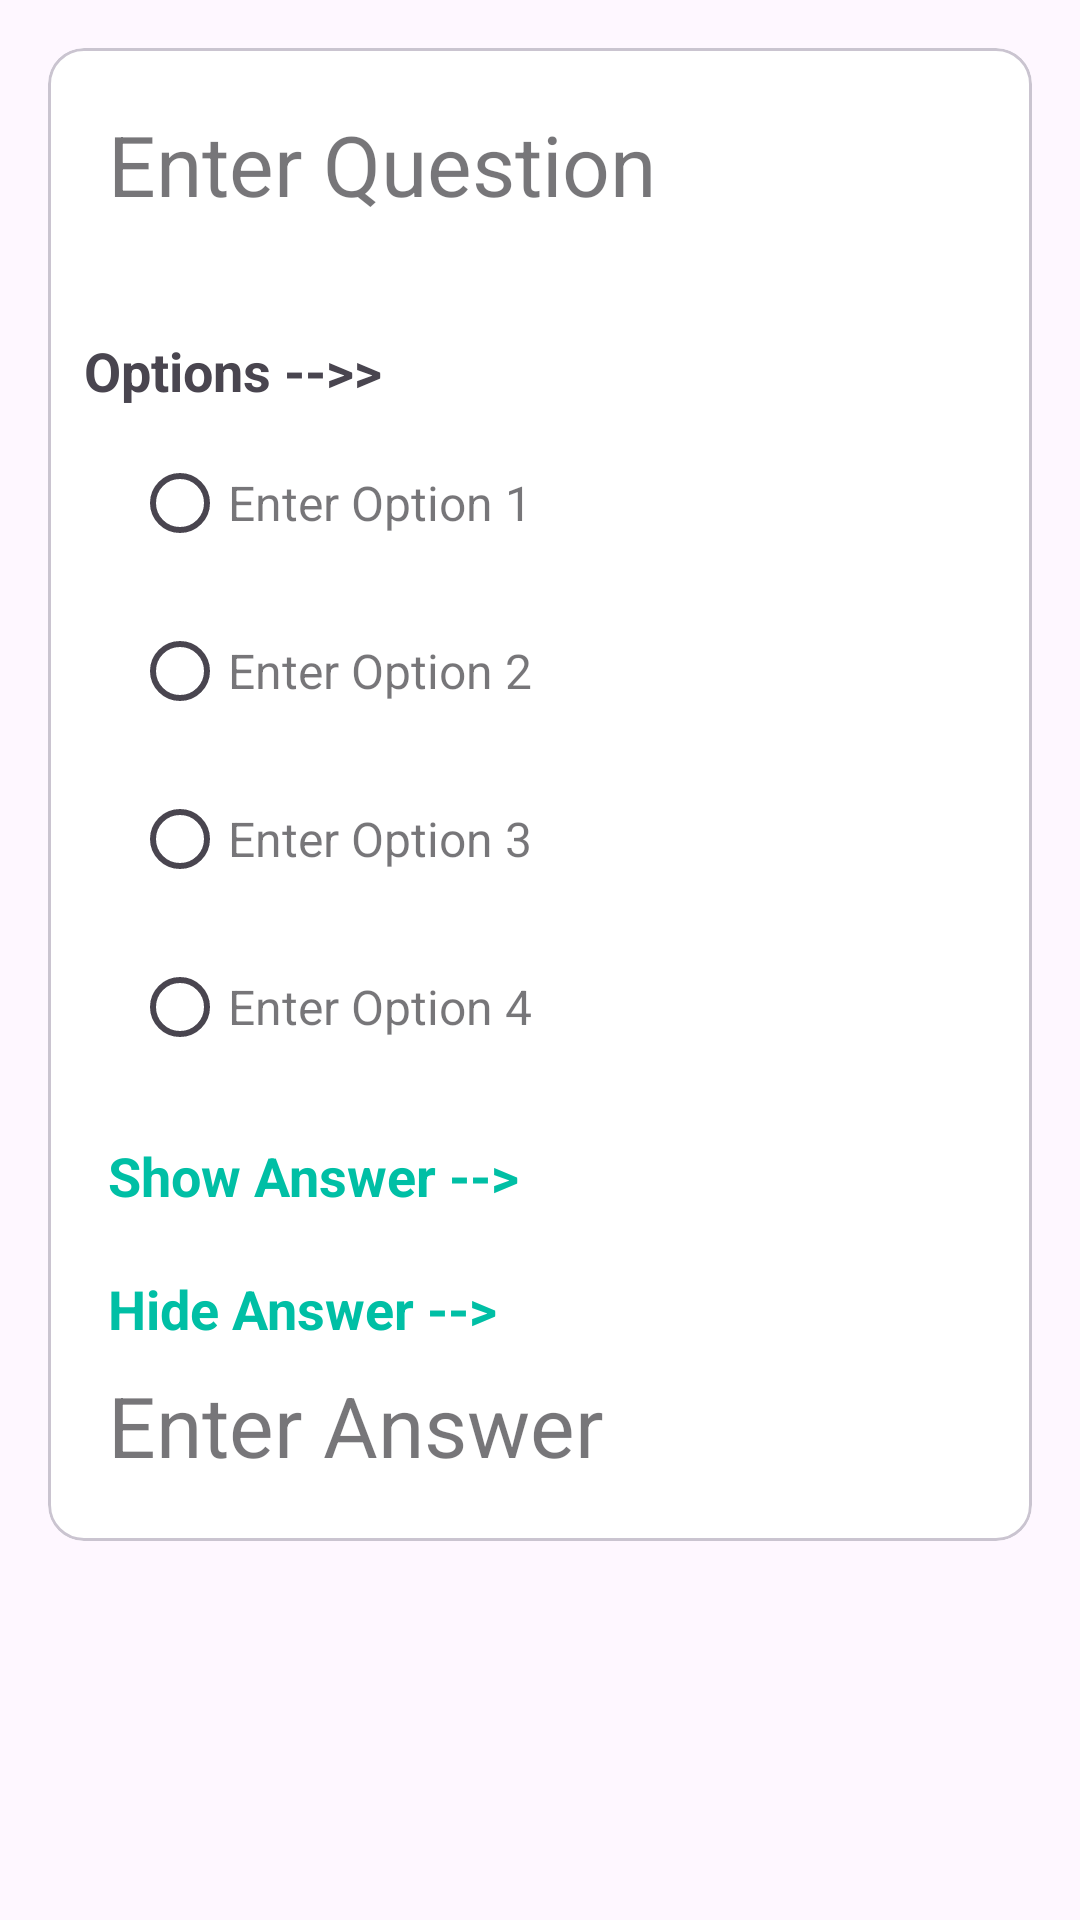

Produce the Android XML layout that renders to this screen, including the resource entries it uses.
<!-- AndroidManifest.xml: application theme Theme.IFTM -->
<!-- res/layout/quiz_card.xml -->
<?xml version="1.0" encoding="utf-8"?>
<androidx.constraintlayout.widget.ConstraintLayout
    xmlns:android="http://schemas.android.com/apk/res/android"
    xmlns:app="http://schemas.android.com/apk/res-auto"
    xmlns:tools="http://schemas.android.com/tools"
    android:layout_width="match_parent"
    android:layout_height="wrap_content"
    android:layout_marginBottom="8dp"
    >


    <com.google.android.material.card.MaterialCardView
        android:id="@+id/materialCardView"
        android:layout_width="match_parent"
        android:layout_height="wrap_content"
        android:layout_margin="16dp"
        android:elevation="8dp"
        app:cardBackgroundColor="@color/white"
        app:cardCornerRadius="12dp"
        app:layout_constraintEnd_toEndOf="parent"
        app:layout_constraintHorizontal_bias="0.0"
        app:layout_constraintStart_toStartOf="parent"
        app:layout_constraintTop_toTopOf="parent">


        <androidx.appcompat.widget.LinearLayoutCompat
            android:layout_width="match_parent"
            android:layout_height="wrap_content"
            android:orientation="vertical">

            <TextView
                android:id="@+id/quiz_question"
                style="@style/Widget.MaterialComponents.TextInputLayout.OutlinedBox"
                android:layout_width="match_parent"
                android:layout_height="wrap_content"
                android:layout_margin="20dp"
                android:background="@color/white"
                android:ems="18"
                android:hint="Enter Question"
                android:textSize="28sp"
                app:layout_constraintStart_toStartOf="parent"
                app:layout_constraintTop_toBottomOf="@+id/textView">

            </TextView>

            <TextView
                android:layout_width="wrap_content"
                android:layout_height="wrap_content"
                android:layout_marginStart="12dp"
                android:layout_marginTop="18dp"
                android:layout_marginEnd="12dp"
                android:text="Options -->>"
                android:textSize="18sp"
                android:textStyle="bold" />

            <RadioGroup
                android:id="@+id/answersgrp"
                android:layout_width="match_parent"
                android:layout_height="wrap_content"
                android:layout_above="@+id/button3"
                android:layout_alignParentStart="true"
                android:layout_marginStart="8dp"
                android:layout_marginEnd="8dp"
                android:clickable="true"
                android:focusable="true"
                app:layout_constraintBottom_toTopOf="@+id/button3"
                app:layout_constraintTop_toBottomOf="@+id/cardView2">

                <RadioButton
                    android:id="@+id/bacicComOption1"
                    style="@style/Widget.MaterialComponents.TextInputLayout.OutlinedBox"
                    android:layout_width="match_parent"
                    android:layout_height="wrap_content"
                    android:layout_marginStart="20dp"
                    android:layout_marginTop="8dp"
                    android:layout_marginEnd="20dp"
                    android:hint="Enter Option 1"
                    android:textSize="16sp"
                    app:layout_constraintStart_toStartOf="parent"
                    app:layout_constraintTop_toTopOf="parent">


                </RadioButton>

                <RadioButton
                    android:id="@+id/bacicComOption2"
                    style="@style/Widget.MaterialComponents.TextInputLayout.OutlinedBox"
                    android:layout_width="match_parent"
                    android:layout_height="wrap_content"
                    android:layout_marginStart="20dp"
                    android:layout_marginTop="8dp"
                    android:layout_marginEnd="20dp"

                    android:hint="Enter Option 2"
                    android:textSize="16sp"
                    app:layout_constraintStart_toStartOf="parent"
                    app:layout_constraintTop_toTopOf="parent">


                </RadioButton>


                <RadioButton
                    android:id="@+id/bacicComOption3"
                    style="@style/Widget.MaterialComponents.TextInputLayout.OutlinedBox"
                    android:layout_width="match_parent"
                    android:layout_height="wrap_content"
                    android:layout_marginStart="20dp"
                    android:layout_marginTop="8dp"

                    android:layout_marginEnd="20dp"
                    android:hint="Enter Option 3"
                    android:textSize="16sp"
                    app:layout_constraintStart_toStartOf="parent"
                    app:layout_constraintTop_toTopOf="parent">


                </RadioButton>


                <RadioButton
                    android:id="@+id/bacicComOption4"
                    style="@style/Widget.MaterialComponents.TextInputLayout.OutlinedBox"
                    android:layout_width="match_parent"
                    android:layout_height="wrap_content"
                    android:layout_marginStart="20dp"
                    android:layout_marginTop="8dp"
                    android:layout_marginEnd="20dp"

                    android:hint="Enter Option 4"
                    android:textSize="16sp"
                    app:layout_constraintStart_toStartOf="parent"
                    app:layout_constraintTop_toTopOf="parent">


                </RadioButton>
            </RadioGroup>


            <com.google.android.material.textview.MaterialTextView
                android:layout_width="wrap_content"
                android:layout_height="wrap_content"
                android:layout_marginStart="20dp"
                android:id="@+id/show_answer_text"
                android:layout_marginTop="20dp"
                android:text="Show Answer -->"
                android:textColor="@color/green"
                android:textSize="18sp"
                android:textStyle="bold" />

            <com.google.android.material.textview.MaterialTextView
                android:layout_width="wrap_content"
                android:layout_height="wrap_content"
                android:layout_marginStart="20dp"
                android:id="@+id/hide_answer_text"
                android:layout_marginTop="20dp"
                android:text="Hide Answer -->"
                android:textColor="@color/green"
                android:textSize="18sp"
                android:textStyle="bold" />

            <TextView
                android:id="@+id/answer"
                style="@style/Widget.MaterialComponents.TextInputLayout.OutlinedBox"
                android:layout_width="match_parent"
                android:layout_height="wrap_content"
                android:layout_marginStart="20dp"
                android:layout_marginTop="8dp"
                android:layout_marginEnd="20dp"

                android:hint="Enter Answer"
                android:textSize="28sp"
                app:layout_constraintStart_toStartOf="parent"
                app:layout_constraintTop_toTopOf="parent">


            </TextView>


            <View
                android:layout_width="match_parent"
                android:layout_height="20dp" />

        </androidx.appcompat.widget.LinearLayoutCompat>

    </com.google.android.material.card.MaterialCardView>




</androidx.constraintlayout.widget.ConstraintLayout>
<!-- resources referenced by this layout -->
<resources>
  <color name="green">#00bfa5</color>
  <color name="white">#FFFFFFFF</color>
  <style name="Theme.IFTM" parent="Base.Theme.IFTM" />
  <style name="Base.Theme.IFTM" parent="Theme.Material3.DayNight.NoActionBar">
          
          <item name="android:forceDarkAllowed" tools:targetApi="q">false</item>
  
          <item name="colorPrimary">@color/Victoria</item>
          <item name="colorPrimaryVariant">@color/Victoria</item>
          <item name="colorOnPrimary">@color/Victoria</item>
          <item name="android:statusBarColor">@color/Victoria</item>
  
      </style>
  <color name="Victoria">#534aa5</color>
</resources>
